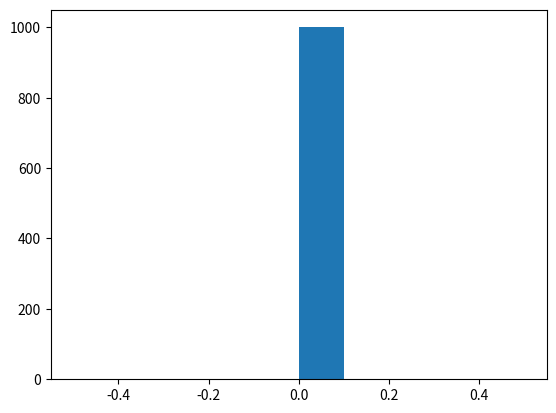

Python code for this plot:
from typing import Tuple

import matplotlib.pyplot as plt
import numpy as np
import warnings


def simulate_gbm(S0, vols, corr, T=1, mu=0, n_steps=2, n_sim=100, show_plt=False, debug_calcs=False):
    """
    Runs a geometric brownian motion simulation
    :param S0: initial value of variables. A list or an array, one value per variable
    :param vols: volatilities. A list or an array, one value per variable
    :param corr: correlation matrix. A list of lists or an array, one value per variable. E.g. for two variables,
    if correlation is 0.5 it would be [[1, 0.5][0.5, 1]]
    :param T: total time of simulation (years)
    :param mu: expected return (0 for futures)
    :param n_steps: number of steps, including initial value
    :param n_sim: number of simulations
    :param show_plt: true to show a plot of the simulations
    :param debug_calcs: only for debugging and testing: makes all random variables equal to 1
    :return: a matrix of shape n_sim, n_steps, n_vars
    """
    if debug_calcs:
        warnings.warn("Debug calcs is true. Using fake random numbers equal to 1")
    sig = np.array(vols)
    if n_steps < 2:
        raise Exception("Minimum step is 2")
    dt = T / n_steps
    n_vars = len(S0)

    sim = np.zeros((n_sim, n_steps, n_vars))
    # [redacted]
    # t = np.broadcast_to(np.matlib.repmat(
    #     np.linspace(0, T, n_steps), n_sim, 1
    # ).reshape((n_sim, n_steps, 1)),
    #                     sim.shape)  # t is n_sim x n_steps
    t = np.broadcast_to(np.tile(
        np.linspace(0, T, n_steps), (n_sim, 1)
    ).reshape((n_sim, n_steps, 1)),
                        sim.shape)  # t is n_sim x n_steps

    W = np.random.standard_normal(size=(n_steps * n_sim, n_vars))
    if debug_calcs:
        W = np.ones(W.shape)
    # make them correlated
    if n_vars > 1:
        R = np.linalg.cholesky(corr)
        eps = R @ W.T  # W is n_var x (n_sim*n_steps)
    else:
        eps = W
    eps = np.swapaxes(eps.reshape((n_vars, n_steps, n_sim)), 0, 2)  # eps is n_sim, n_steps, n_vars
    if n_sim > 2:
        eps[(int(n_sim / 2)):, :, :] = -eps[:int(n_sim / 2), :, :]
    W = np.cumsum(eps, axis=1) * np.sqrt(dt)  ### standard brownian motion ###
    W[:, 0, :] = 0  # To make it coherent with dt that starts in 0
    X = (mu - 0.5 * sig ** 2) * t + sig * W
    # Wikipedia: step=np.exp((mu-sigma**2/2)*dt)*np.exp(sigma*np.random.normal(0,np.sqrt(dt),(1,n)))

    S = S0 * np.exp(X)  ### geometric brownian motion ###
    if show_plt:
        for i in range(S.shape[-1]):
            plt.plot(t[0, :, 0], np.swapaxes(S[:, :, i], 0, 1))
            # plot mean on top
            plt.plot(t[0, :, 0], S[:, :, i].mean(axis=0), linewidth=4, color='k')

        plt.show()
    return S


def calculate_margin(S, freeze_dim=-1):
    """
    simple margin calculator margin = power - fuel * production at delivery
    :param S: simulation matrix of 3 variables. First is power, second fuel third production
    :param freeze_dim: a list or tupple. If an index of a variable is included in the list
    the initial value
    :return:
    """

    if isinstance(freeze_dim, int):
        freeze_dim_iter = (freeze_dim, )
    else:
        freeze_dim_iter = freeze_dim

    vars = [S[:, -1 if i_var not in freeze_dim_iter else 0, 0] for i_var in range(S.shape[2])]
    if len(vars) == 3:
        power, fuel, production = vars
        margin = (power - fuel) * production
    else:
        power, fuel = vars
        margin = (power - fuel) * 100
    return margin


def compute_margin_at_risk(S, freeze_dim=-1):
    margin = calculate_margin(S, freeze_dim)
    indexes = np.argsort(margin)
    p5_indexes = indexes[:1 + int(np.ceil(len(margin) * .05))]
    p5_margin = margin[p5_indexes[-1]]
    avg_margin = margin.mean(axis=0)

    # p5_margin = numpy.percentile(margin, 5, axis=0, interpolation="nearest")
    p5_margin = np.percentile(margin, 5, axis=0, method="nearest")

    plt.clf()
    plt.hist(margin)
    plt.show()
    MaR = avg_margin - p5_margin
    print(f"Expected margin: {avg_margin}, Margin at risk: {MaR}")
    return MaR


def check_statistical_properties(S, T: float) -> Tuple:
    """
    Calculates volatility and correlation (annualized) of the Sample S
    :param T: total time of simulation (needed to annualize data)
    :param S: n_sim x n_step x n_vars
    :return: a tuple with volatilities and correlations
    """
    # compute returns
    logreturns = np.log(S[:, :-1, :] / S[:, 1:, :])
    anualized_vols = np.std(logreturns, axis=1).mean(axis=0) * np.sqrt(S.shape[1] / T)
    print(f"Anualized vols: {anualized_vols}")
    # correlation
    corr = []
    for i in range(S.shape[2]):
        for j in range(i + 1, S.shape[2]):
            corr_sim = 0
            for i_sim in range(S.shape[0]):
                corr_sim += np.corrcoef(logreturns[i_sim, :, i],
                                       logreturns[i_sim, :, j], rowvar=False)[1, 0]
            corr.append(corr_sim / S.shape[0])
    print(f"Correlations: {corr}")
    return anualized_vols, corr


def main():
    S0 = (
        50,  # power
        40,  # fuels
        100,  # Volume
    )
    vols = [
        0.15,  # Power
        0.1,  # fuels
        0.1,  # volume
    ]

    rho12 = 0.5  # power- fuel
    rho13 = 0.1  # power - volume
    rho23 = -0.4  # fuel- volume

    corr = np.array([[1, rho12, rho13],
                     [rho12, 1, rho23],
                     [rho13, rho23, 1]])

    T = 1
    S = simulate_gbm(S0, vols, corr, T=T, mu=0, n_steps=50, n_sim=1000, show_plt=True)
    #S = simulate_gbm(S0, vols, corr, T=T, mu=0, n_steps=50, n_sim=1000)

    # S0 = S0[:2]
    # vols = vols[:2]
    # corr = corr[:2, :2]
    #
    # print(f"Input vols: {vols}")
    # print(f"Input corr: {corr}")
    #
    # #S = simulate_gbm(S0, vols, corr, T=T, mu=0, n_steps=50, n_sim=10, debug_calcs=True)
    # S = simulate_gbm(S0, vols, corr, T=T, mu=0, n_steps=50, n_sim=10)

    check_statistical_properties(S, T)

    compute_margin_at_risk(S)
    factors = []
    for i in range(len(S0)):
        factors.append(compute_margin_at_risk(S, i))
    print(factors)


if __name__ == "__main__":
    main()
